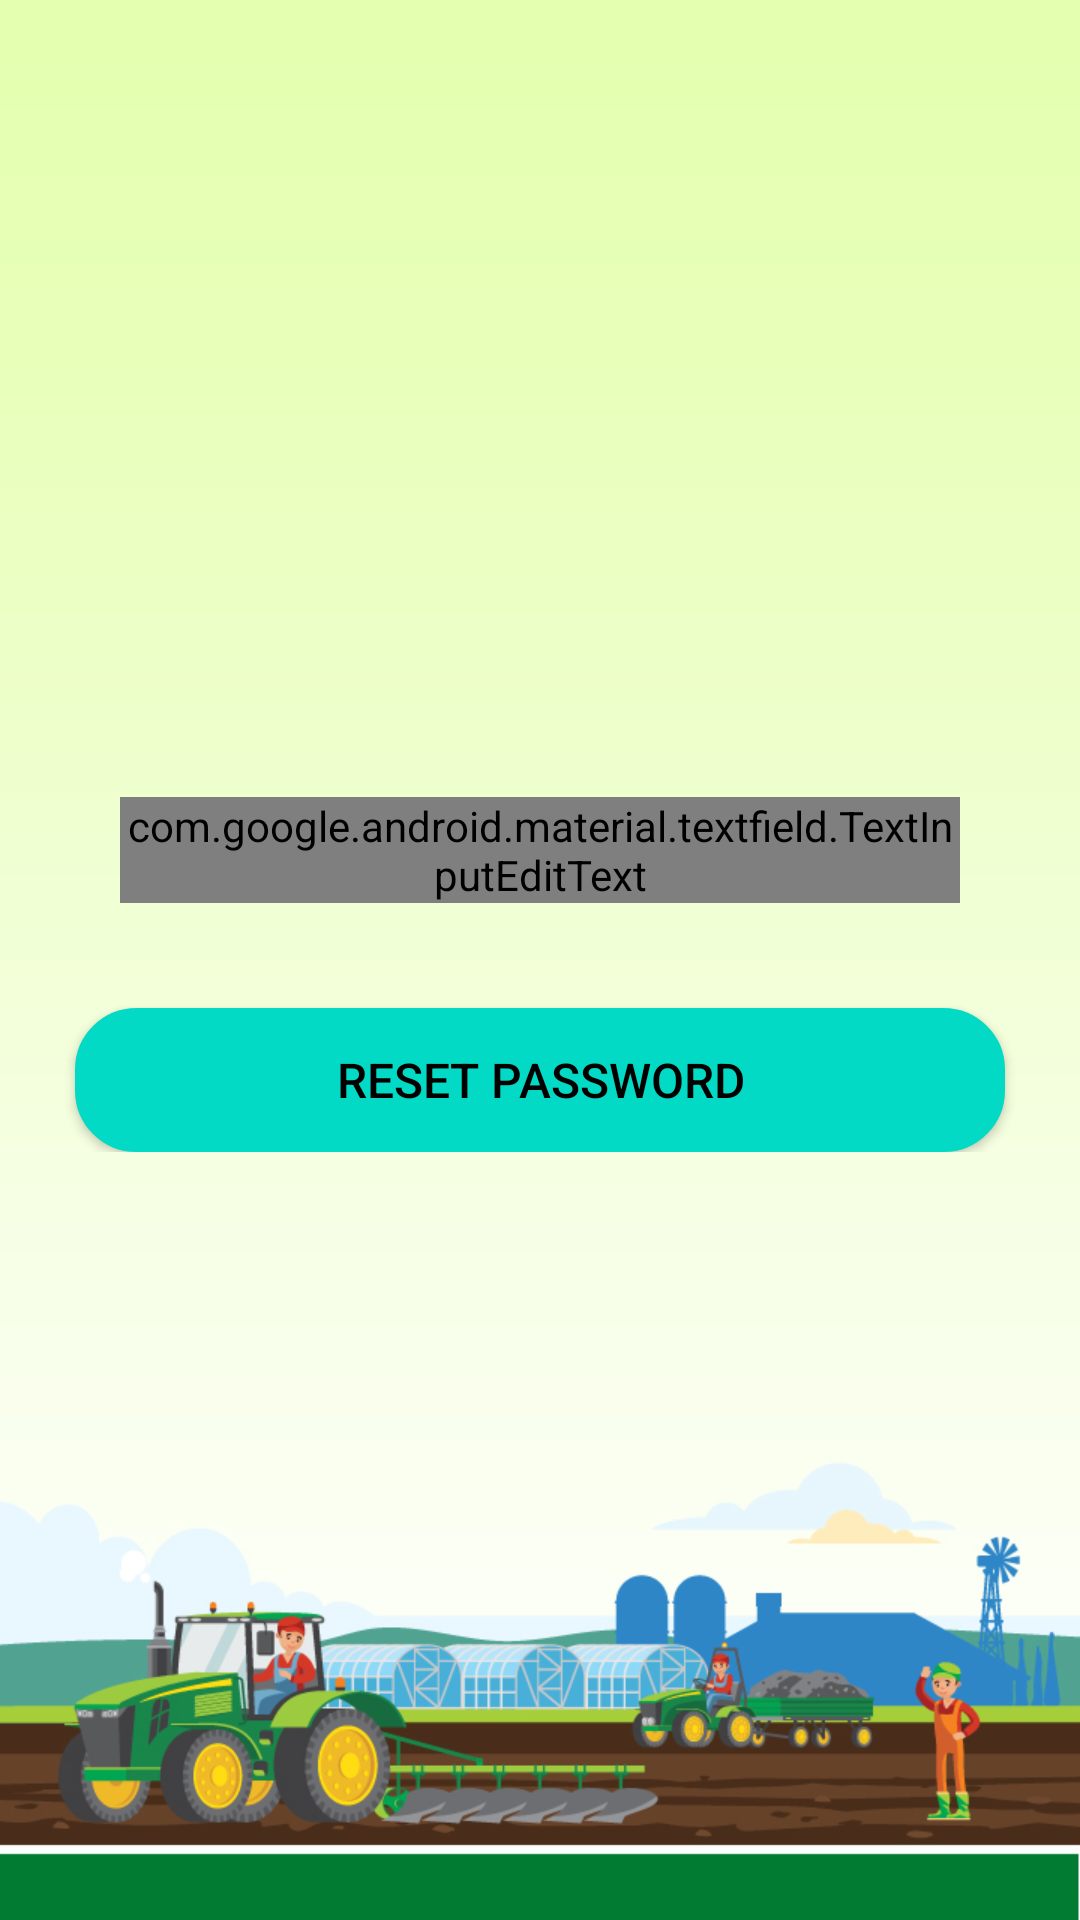

This screen was rendered from an Android layout file. Write that file and the resources it references.
<!-- AndroidManifest.xml: application theme Theme.CMR_App -->
<!-- res/layout/activity_forgot_password.xml -->
<?xml version="1.0" encoding="utf-8"?>
<RelativeLayout xmlns:android="http://schemas.android.com/apk/res/android"
    xmlns:tools="http://schemas.android.com/tools"
    android:layout_width="match_parent"
    android:layout_height="match_parent"
    android:orientation="vertical"
    tools:context=".view.ForgotPasswordActivity"
    android:background="@drawable/login">


    <LinearLayout android:layout_width="match_parent"
        android:layout_height="wrap_content"
        android:orientation="vertical"
        android:layout_centerInParent="true">

        <RelativeLayout
            android:layout_width="match_parent"
            android:layout_height="wrap_content"
            android:visibility="gone">

            <ImageView
                android:id="@+id/imageView"
                android:layout_width="150dp"
                android:layout_height="73dp"
                android:layout_centerInParent="true"
                android:layout_marginTop="100dp"
                android:src="@drawable/mahyco_grow_logo" />
        </RelativeLayout>

        <LinearLayout
            android:layout_width="match_parent"
            android:layout_height="wrap_content"
            android:orientation="horizontal">


            <com.google.android.material.textfield.TextInputLayout
                style="@style/Widget.MaterialComponents.TextInputLayout.OutlinedBox"
                android:layout_width="match_parent"
                android:layout_height="wrap_content"
                android:layout_marginRight="@dimen/dp_30"
                android:layout_marginLeft="@dimen/dp_30"
                android:hint="@string/enter_emp_code"
                android:padding="10dp">

                <com.google.android.material.textfield.TextInputEditText
                    android:id="@+id/edt_emp_code_rg"
                    android:layout_width="match_parent"
                    android:layout_height="wrap_content"
                    android:inputType="number"
                    android:maxLength="12"
                    android:singleLine="true"
                    android:text=""
                    android:textColor="@drawable/edit_text_selector"
                    android:textSize="16sp" />
            </com.google.android.material.textfield.TextInputLayout>
        </LinearLayout>

        <RelativeLayout
            android:layout_width="match_parent"
            android:layout_height="wrap_content"
            android:layout_gravity="center_horizontal">

            <android.widget.Button
                android:id="@+id/btn_reset_pass"
                android:layout_width="match_parent"
                android:layout_height="wrap_content"
                android:layout_marginLeft="25dp"
                android:layout_marginTop="25dp"
                android:layout_marginRight="25dp"
                android:background="@drawable/border_btn"
                android:padding="@dimen/btn_padding"
                android:text="@string/reset_pass"
                android:textColor="@color/black"
                android:textSize="@dimen/sp_16"
                android:textStyle="normal" />

        </RelativeLayout>

    </LinearLayout>

    <include
        android:id="@+id/llProgressBar"
        layout="@layout/layout_progressbar_with_text"
        android:visibility="gone" />

</RelativeLayout>
<!-- res/layout/layout_progressbar_with_text.xml (included above) -->
<?xml version="1.0" encoding="utf-8"?>
<LinearLayout
    xmlns:android="http://schemas.android.com/apk/res/android"
    android:gravity="center"
    android:orientation="vertical"
    android:background="#CCFFFFFF"
    android:clickable="true"
    android:layout_width="match_parent"
    android:layout_height="match_parent">

    <ProgressBar
        android:id="@+id/progressBar"
        android:layout_width="wrap_content"
        android:layout_height="wrap_content"/>

    <TextView
        android:id="@+id/pbText"
        android:layout_width="wrap_content"
        android:layout_height="wrap_content"
        android:textStyle="bold"
        android:gravity="center"
        android:textColor="@color/colorPrimary"
        android:layout_marginTop="10dp"
        android:text="Please wait ..."/>

</LinearLayout>
<!-- resources referenced by this layout -->
<resources>
  <dimen name="btn_padding">7dp</dimen>
  <dimen name="dp_30">30dp</dimen>
  <dimen name="sp_16">16sp</dimen>
  <!-- drawable border_btn (drawable) -->
  <?xml version="1.0" encoding="utf-8"?>
  <shape xmlns:android="http://schemas.android.com/apk/res/android">
  
      
      <solid android:color="@color/colorAccent" />
  
      
      <stroke android:width="1dp" android:color="@color/colorAccent" />
  
      
      <corners android:radius="@dimen/dp_20" />
  
  </shape>
  <!-- drawable login: jpg bitmap (drawable, 208044 bytes) -->
  <!-- drawable mahyco_grow_logo: png bitmap (drawable-v24, 13334 bytes) -->
  <string name="enter_emp_code">Enter Employee Code</string>
  <string name="reset_pass">Reset Password</string>
  <style name="Theme.CMR_App" parent="Theme.MaterialComponents.DayNight.DarkActionBar">
          
          <item name="colorPrimary">@color/colorPrimary</item>
          <item name="colorPrimaryVariant">@color/colorPrimaryDark</item>
          <item name="colorOnPrimary">@color/white</item>
          <item name="android:forceDarkAllowed">false</item>
  
          
          <item name="colorSecondary">@color/colorAccent_light</item>
          <item name="colorSecondaryVariant">@color/colorAccent</item>
          <item name="colorOnSecondary">@color/black</item>
          
          <item name="android:statusBarColor" tools:targetApi="l">?attr/colorPrimaryVariant</item>
          
          
          
      </style>
  <dimen name="dp_20">20dp</dimen>
  <!-- not gathered from this repository: default colours our renderer supplied (Android Studio template values) -->
  <color name="black">#FF000000</color>
  <color name="white">#FFFFFFFF</color>
  <color name="colorPrimary">#FF6200EE</color>
  <color name="colorPrimaryDark">#FF3700B3</color>
  <color name="colorAccent">#FF03DAC5</color>
</resources>
